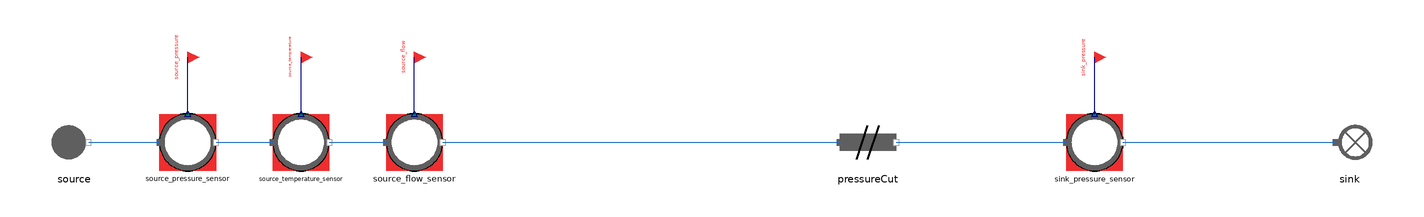

The Modelica model whose source follows is shown above as a component diagram (icons at their Placement, wires along their Line points).

model PressureCut_direct
  "MML4 isolated PressureCut direct test"
  extends MetroscopeModelingLibrary.Utilities.Icons.Tests.FlueGasesTestIcon;
  MetroscopeModelingLibrary.FlueGases.Pipes.PressureCut pressureCut
    annotation (Placement(transformation(extent={{-10,-10},{10,10}}, rotation=0, origin={0,0})));
  MetroscopeModelingLibrary.FlueGases.BoundaryConditions.Source source(
    P_0=110000,
    Q_0=50,
    T_0=293.15,
    h_0=322465)
    annotation (Placement(transformation(extent={{-10,-10},{10,10}}, rotation=0, origin={-280,0})));
  MetroscopeModelingLibrary.SensorsControl.FlueGases.PressureSensor source_pressure_sensor(
    sensor_function="BC",
    causality="",
    show_causality=true,
    P_start=1.1,
    signal_unit="barA",
    display_unit="barA",
    P_0=110000,
    Q_0=50,
    h_0=322465)
    annotation (Placement(transformation(extent={{-10,-10},{10,10}}, rotation=0, origin={-240,0})));
  MetroscopeModelingLibrary.Utilities.Interfaces.BoundaryCondition source_pressure
    annotation (Placement(transformation(extent={{-4,-4},{4,4}}, rotation=0, origin={-240,30}), iconTransformation(extent={{-140,220},{-100,260}})));
  MetroscopeModelingLibrary.SensorsControl.FlueGases.TemperatureSensor source_temperature_sensor(
    sensor_function="BC",
    causality="",
    show_causality=true,
    T_start=20,
    signal_unit="degC",
    display_unit="degC",
    P_0=110000,
    Q_0=50,
    h_0=322465,
    T_0=293.15)
    annotation (Placement(transformation(extent={{-10,-10},{10,10}}, rotation=0, origin={-200,0})));
  MetroscopeModelingLibrary.Utilities.Interfaces.BoundaryCondition source_temperature
    annotation (Placement(transformation(extent={{-4,-4},{4,4}}, rotation=0, origin={-200,30}), iconTransformation(extent={{-140,175},{-100,215}})));
  MetroscopeModelingLibrary.SensorsControl.FlueGases.FlowSensor source_flow_sensor(
    sensor_function="BC",
    causality="",
    show_causality=true,
    Q_start=50,
    signal_unit="kg/s",
    display_unit="kg/s",
    P_0=110000,
    Q_0=50,
    h_0=322465)
    annotation (Placement(transformation(extent={{-10,-10},{10,10}}, rotation=0, origin={-160,0})));
  MetroscopeModelingLibrary.Utilities.Interfaces.BoundaryCondition source_flow
    annotation (Placement(transformation(extent={{-4,-4},{4,4}}, rotation=0, origin={-160,30}), iconTransformation(extent={{-140,130},{-100,170}})));
  MetroscopeModelingLibrary.SensorsControl.FlueGases.PressureSensor sink_pressure_sensor(
    sensor_function="BC",
    causality="",
    show_causality=true,
    P_start=1,
    signal_unit="barA",
    display_unit="barA",
    P_0=100000,
    Q_0=50,
    h_0=500000)
    annotation (Placement(transformation(extent={{-10,-10},{10,10}}, rotation=0, origin={80,0})));
  MetroscopeModelingLibrary.Utilities.Interfaces.BoundaryCondition sink_pressure
    annotation (Placement(transformation(extent={{-4,-4},{4,4}}, rotation=0, origin={80,30}), iconTransformation(extent={{-140,85},{-100,125}})));
  MetroscopeModelingLibrary.FlueGases.BoundaryConditions.Sink sink
    annotation (Placement(transformation(extent={{-10,-10},{10,10}}, rotation=0, origin={170,0})));
equation
  source.Xi_out = {0.768,0.232,0,0,0};
  connect(source_pressure_sensor.P_sensor, source_pressure)
    annotation (Line(points={{-240,10},{-240,30}}, color={0,0,127}));
  connect(source.C_out, source_pressure_sensor.C_in)
    annotation (Line(points={{-275,0},{-250,0}}, color={28,108,200}));
  connect(source_temperature_sensor.T_sensor, source_temperature)
    annotation (Line(points={{-200,10},{-200,30}}, color={0,0,127}));
  connect(source_pressure_sensor.C_out, source_temperature_sensor.C_in)
    annotation (Line(points={{-230,0},{-210,0}}, color={28,108,200}));
  connect(source_flow_sensor.Q_sensor, source_flow)
    annotation (Line(points={{-160,10},{-160,30}}, color={0,0,127}));
  connect(source_temperature_sensor.C_out, source_flow_sensor.C_in)
    annotation (Line(points={{-190,0},{-170,0}}, color={28,108,200}));
  connect(source_flow_sensor.C_out, pressureCut.C_in)
    annotation (Line(points={{-150,0},{-10,0}}, color={28,108,200}));
  connect(sink_pressure_sensor.P_sensor, sink_pressure)
    annotation (Line(points={{80,10},{80,30}}, color={0,0,127}));
  connect(pressureCut.C_out, sink_pressure_sensor.C_in)
    annotation (Line(points={{10,0},{70,0}}, color={28,108,200}));
  connect(sink_pressure_sensor.C_out, sink.C_in)
    annotation (Line(points={{90,0},{165,0}}, color={28,108,200}));
  annotation (experiment(StopTime=1,Tolerance=1e-6), Diagram(coordinateSystem(preserveAspectRatio=false,extent={{-360,-300},{400,300}})), Documentation(info="<html><p>Approved MML4 sensor/interface structure: AirCompressor and Metroscopia CCGT/NPP. Illustrative initialization point, not plant calibration. Constant supported faults only. No correction or retry after first Dymola attempt.</p><p></p></html>"));
end PressureCut_direct;